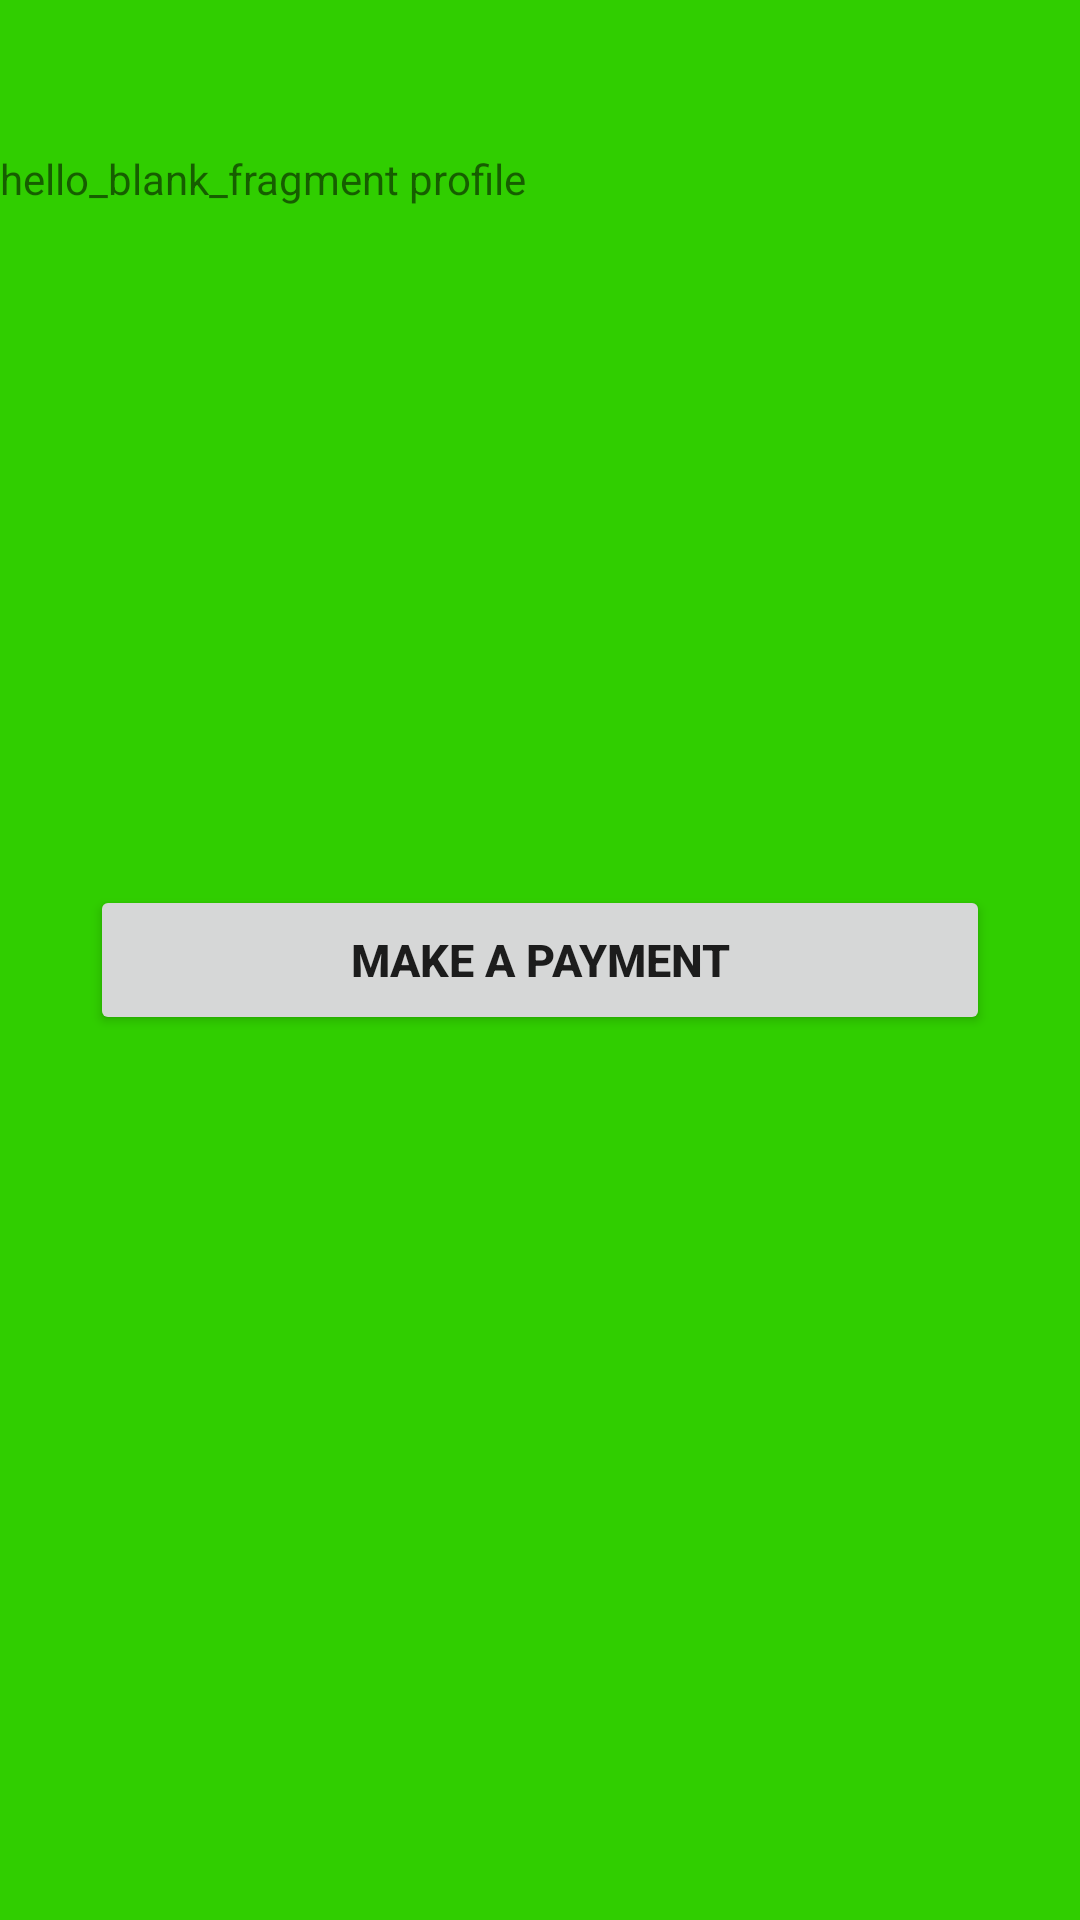

Produce the Android XML layout that renders to this screen, including the resource entries it uses.
<!-- AndroidManifest.xml: application theme Theme.AppCompat.Light.NoActionBar -->
<!-- res/layout/fragment_profile.xml -->
<?xml version="1.0" encoding="utf-8"?>
<RelativeLayout xmlns:android="http://schemas.android.com/apk/res/android"
    xmlns:tools="http://schemas.android.com/tools"
    android:layout_width="match_parent"
    android:layout_height="match_parent"
    android:background="@color/green_button"
    tools:context=".Profile_Fragment">




    <TextView
        android:layout_width="match_parent"
        android:layout_height="match_parent"
        android:layout_marginTop="50dp"
        android:text="hello_blank_fragment profile" />

    <Button
        android:id="@+id/payment_button"
        android:layout_width="300dp"
        android:layout_height="50dp"
        android:layout_centerHorizontal="true"
        android:layout_centerVertical="true"
        android:text="Make a Payment"
        android:textStyle="bold"
        android:textSize="15sp"
        />

</RelativeLayout>
<!-- resources referenced by this layout -->
<resources>
  <color name="green_button">#30ce00</color>
</resources>
